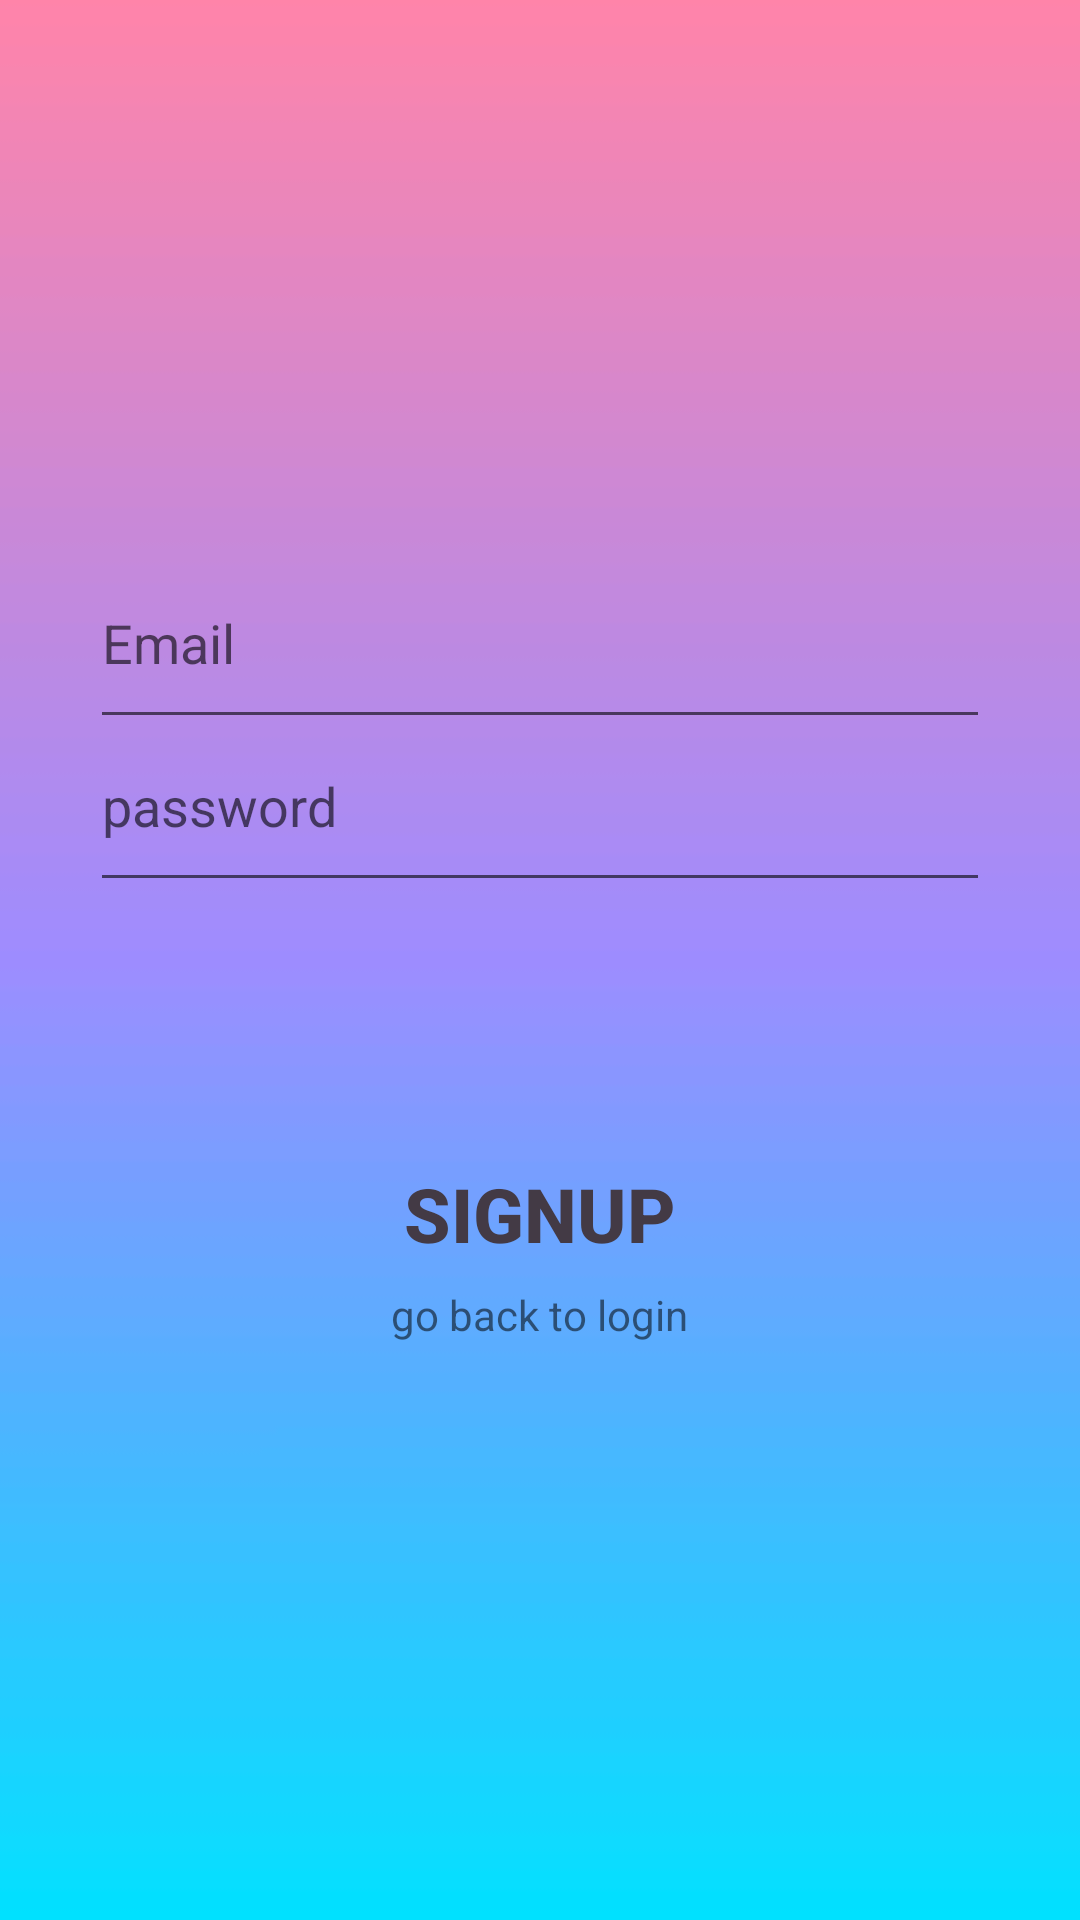

The Android layout XML behind this screen, and the referenced resources:
<!-- AndroidManifest.xml: application theme Theme.FX -->
<!-- res/layout/activity_register.xml -->
<?xml version="1.0" encoding="utf-8"?>
<androidx.constraintlayout.widget.ConstraintLayout xmlns:android="http://schemas.android.com/apk/res/android"
    xmlns:app="http://schemas.android.com/apk/res-auto"
    xmlns:tools="http://schemas.android.com/tools"
    android:layout_width="match_parent"
    android:layout_height="match_parent"
    tools:context=".RegisterActivity"
    android:background="@drawable/background">

    <LinearLayout
        android:layout_width="match_parent"
        android:layout_height="match_parent"
        android:orientation="vertical"
        android:gravity="center">




        <EditText
            android:id="@+id/Email_Register"
            android:layout_width="match_parent"
            android:layout_height="wrap_content"
            android:hint="Email"
            android:inputType="textEmailAddress"
            android:layout_marginLeft="30dp"
            android:layout_marginRight="30dp"
            android:paddingBottom="20dp"/>

        <EditText
            android:id="@+id/Password_Register"
            android:layout_width="match_parent"
            android:layout_height="wrap_content"
            android:hint="password"
            android:inputType="textPassword"
            android:layout_marginLeft="30dp"
            android:layout_marginRight="30dp"
            android:paddingBottom="20dp"/>

        <Button
            android:id="@+id/Button_Signup"
            android:layout_width="wrap_content"
            android:layout_height="wrap_content"
            android:text="Signup"
            android:textColor="#433A45"
            android:textSize="25sp"
            android:textStyle="bold"
            android:layout_gravity="center"
            android:layout_marginTop="80dp"
            android:background="@android:color/transparent" />

        <TextView
            android:id="@+id/Go_back_Tv"
            android:layout_width="wrap_content"
            android:layout_height="wrap_content"
            android:text="go back to login"
            android:textSize="14sp" />



    </LinearLayout>



</androidx.constraintlayout.widget.ConstraintLayout>
<!-- resources referenced by this layout -->
<resources>
  <!-- drawable background: png bitmap (drawable-v24, 1482 bytes) -->
  <style name="Theme.FX" parent="Theme.MaterialComponents.DayNight.DarkActionBar">
          
          <item name="colorPrimary">@color/purple_500</item>
          <item name="colorPrimaryVariant">@color/purple_700</item>
          <item name="colorOnPrimary">@color/white</item>
          
          <item name="colorSecondary">@color/teal_200</item>
          <item name="colorSecondaryVariant">@color/teal_700</item>
          <item name="colorOnSecondary">@color/black</item>
          
          <item name="android:statusBarColor" tools:targetApi="l">?attr/colorPrimaryVariant</item>
          
      </style>
  <!-- not gathered from this repository: default colours our renderer supplied (Android Studio template values) -->
  <color name="purple_500">#FF6200EE</color>
  <color name="purple_700">#FF3700B3</color>
  <color name="teal_200">#FF03DAC5</color>
  <color name="teal_700">#FF018786</color>
  <color name="black">#FF000000</color>
  <color name="white">#FFFFFFFF</color>
</resources>
